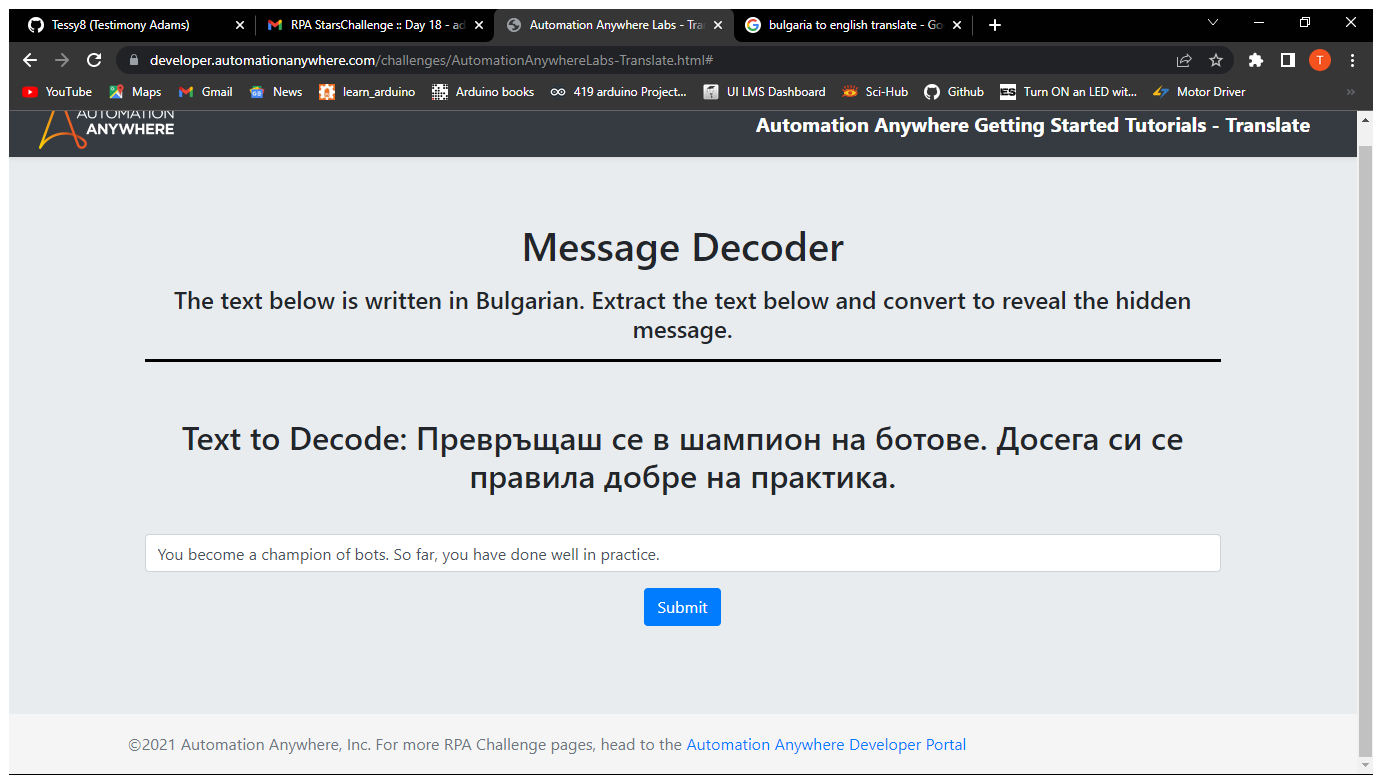
Task: Develop a Message Decoder bot that extracts a Bulgarian text from Automation Anywhere Portal; Converts it to reveal the hidden message; Submit your revealed message.
Workflow: GetTextToDecode

Step 1 [try]: Use Browser Chrome: Automation Anywhere Labs - Translate in window 'Automation Anywhere Labs - Translate' (chrome.exe)

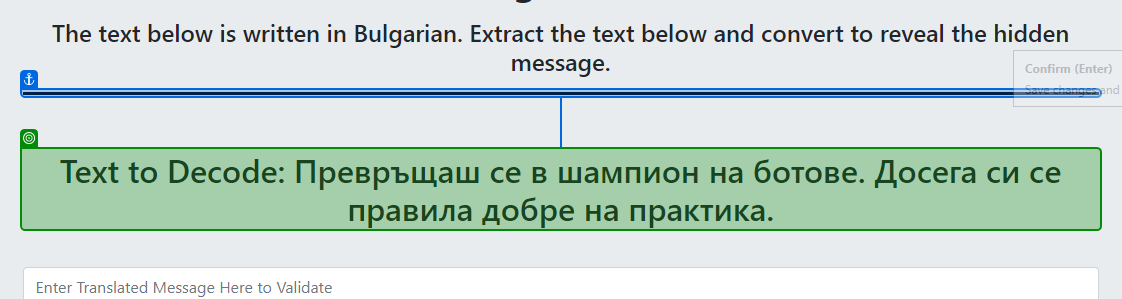
Step 2 [try]: get-text